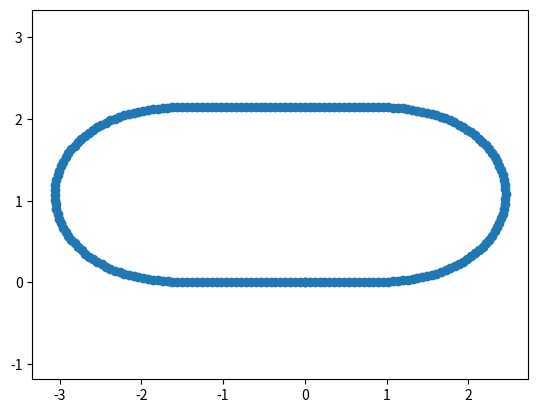

The script that saved this image:
from numpy import *
import matplotlib.pyplot as plt

x = array([0])           # starting point
y = array([0])
ds = 0.06
theta = 0
d_theta = 0

N = 40

halfcircle = sum(arange(1,N+1,1))

for i in range(0,220):
    if i < 10:
        d_theta = 0
    elif i < 51:
        d_theta = d_theta + pi/(2*halfcircle+N)
    elif i < 90:
        d_theta = d_theta - pi/(2*halfcircle+N)
    elif i < 120:
        d_theta = 0#d_theta + pi / halfcircle
    elif i < 161:
        d_theta = d_theta + pi/(2*halfcircle+N)
    elif i < 200:
        d_theta = d_theta - pi/(2*halfcircle+N)
    else:
        d_theta = 0
    theta = theta + d_theta
    print(d_theta)
    #print(theta)
    x = hstack((x, x[-1] + cos(theta)*ds))
    y = hstack((y, y[-1] + sin(theta)*ds))

plt.plot(x,y,'-o')
plt.axis('equal')
plt.show()